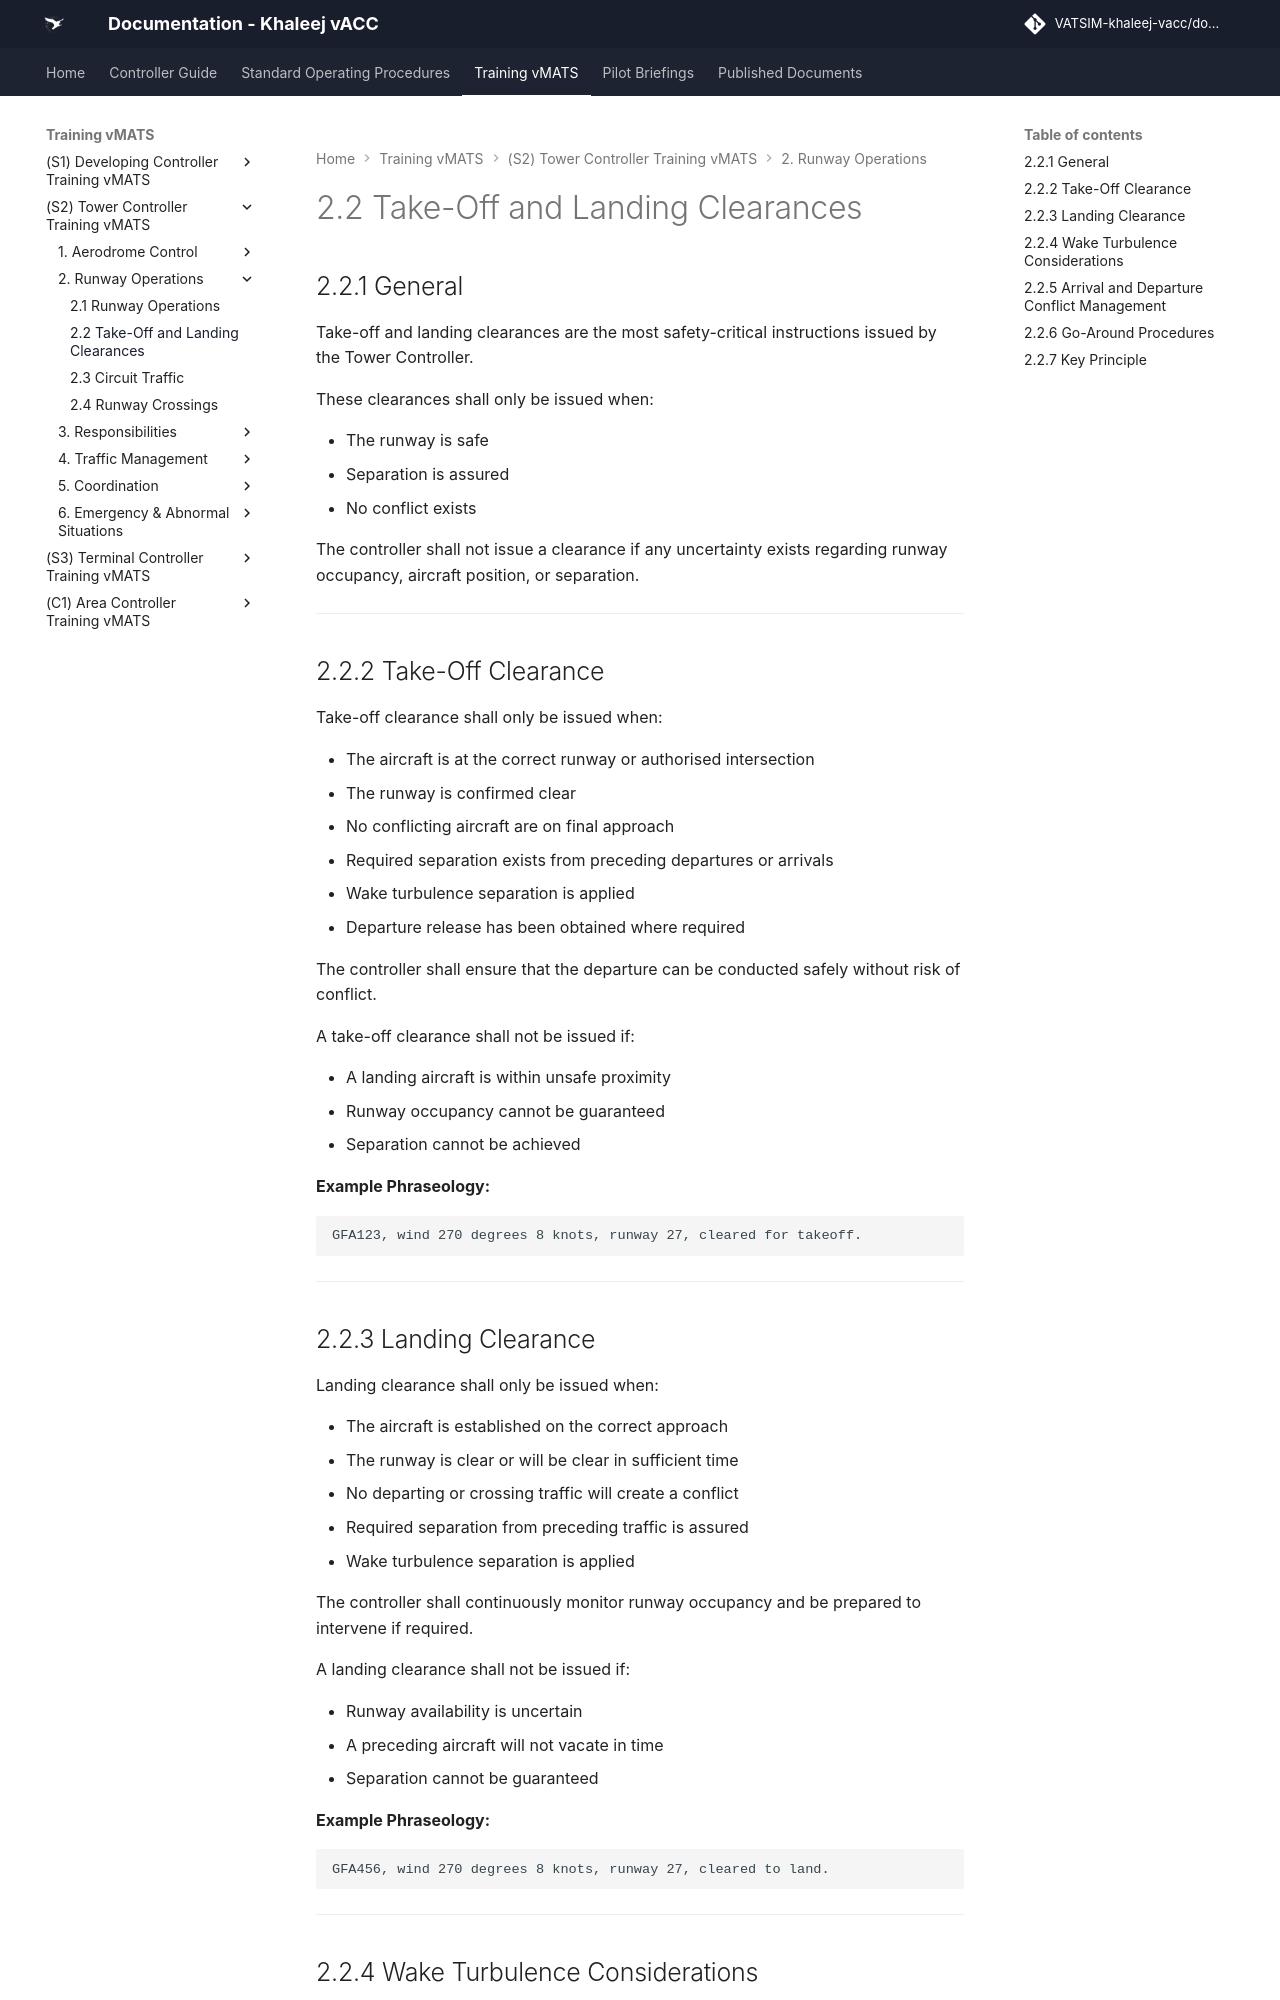

repository: khaleej-vacc/documentation-site · page: Training-vMATS/(S2)-Tower-Controller-Training-vMATS/2. Runway Operations/02- 2.2 Takeoff and Landing Clearances/index.html · generator: mkdocs

# 2.2 Take-Off and Landing Clearances

## 2.2.1 General

Take-off and landing clearances are the most safety-critical instructions issued by the Tower Controller.

These clearances shall only be issued when:

- The runway is safe  
- Separation is assured  
- No conflict exists  

The controller shall not issue a clearance if any uncertainty exists regarding runway occupancy, aircraft position, or separation.

---

## 2.2.2 Take-Off Clearance

Take-off clearance shall only be issued when:

- The aircraft is at the correct runway or authorised intersection  
- The runway is confirmed clear  
- No conflicting aircraft are on final approach  
- Required separation exists from preceding departures or arrivals  
- Wake turbulence separation is applied  
- Departure release has been obtained where required  

The controller shall ensure that the departure can be conducted safely without risk of conflict.

A take-off clearance shall not be issued if:

- A landing aircraft is within unsafe proximity  
- Runway occupancy cannot be guaranteed  
- Separation cannot be achieved  

**Example Phraseology:**

    GFA123, wind 270 degrees 8 knots, runway 27, cleared for takeoff.

---
